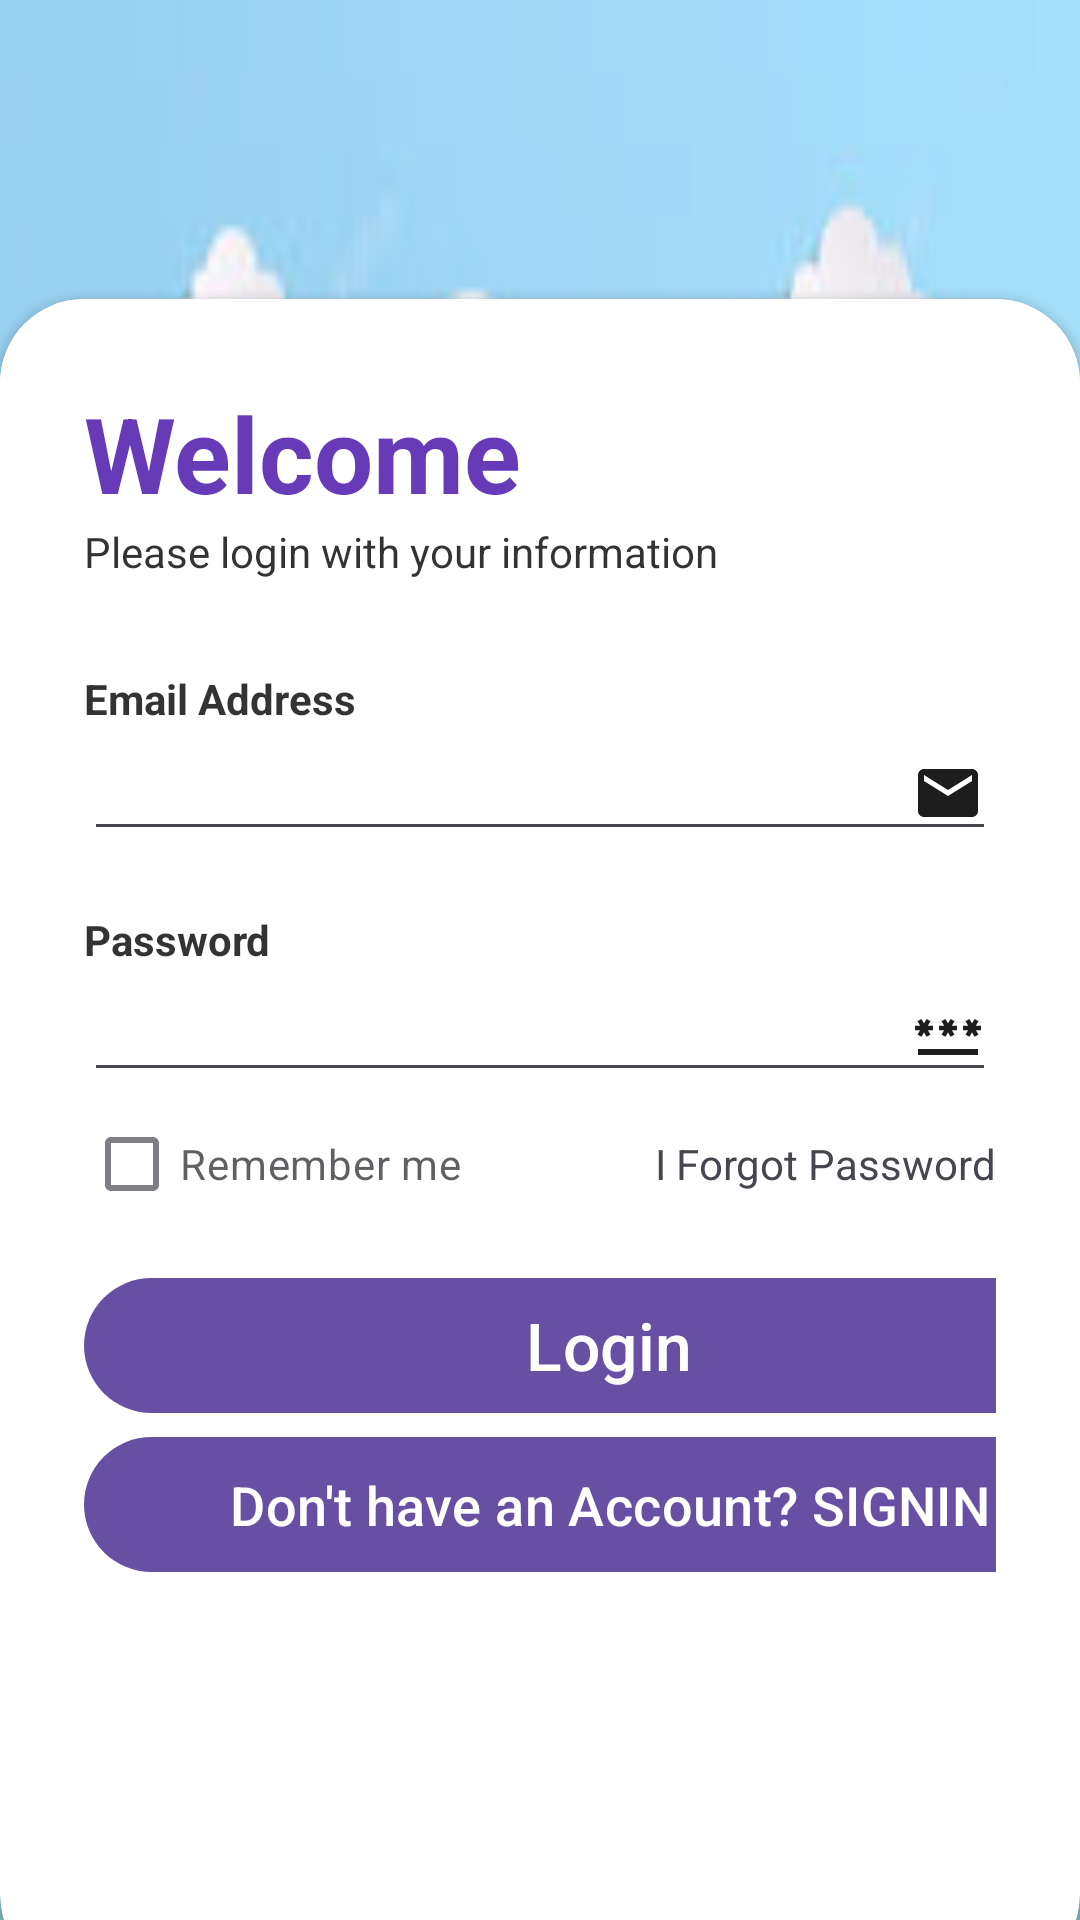

This screen was rendered from an Android layout file. Write that file and the resources it references.
<!-- AndroidManifest.xml: application theme Theme.Travelguide -->
<!-- res/layout/activity_login.xml -->
<?xml version="1.0" encoding="utf-8"?>
<RelativeLayout xmlns:android="http://schemas.android.com/apk/res/android"
    xmlns:app="http://schemas.android.com/apk/res-auto"
    xmlns:tools="http://schemas.android.com/tools"
    android:id="@+id/main"
    android:layout_width="match_parent"
    android:layout_height="match_parent"
    tools:context=".Activities.LoginActivity">



    <RelativeLayout
        android:layout_width="match_parent"
        android:layout_height="match_parent"
        android:background="@color/teal_700"
        android:alpha="0.5">

        <LinearLayout
            android:layout_width="match_parent"
            android:layout_height="match_parent"
            android:layout_marginBottom="28dp"
            android:background="@drawable/bg1"
            android:gravity="center"
            android:orientation="vertical"
            android:padding="28dp">

        </LinearLayout>
    </RelativeLayout>

    <androidx.cardview.widget.CardView
        android:layout_width="match_parent"
        android:layout_height="wrap_content"
        android:layout_alignParentBottom="true"
        app:cardCornerRadius="28dp"
        android:layout_marginBottom="-20dp"
        android:id="@+id/card_view">

        <LinearLayout
            android:layout_width="match_parent"
            android:layout_height="528dp"
            android:layout_marginBottom="32dp"
            android:background="@color/white"
            android:orientation="vertical"
            android:padding="28dp">

            <TextView
                android:layout_width="wrap_content"
                android:layout_height="wrap_content"
                android:text="@string/Welcome"
                android:textColor="@color/my_primary"
                android:textSize="35sp"
                android:textStyle="bold" />

            <TextView
                android:layout_width="wrap_content"
                android:layout_height="wrap_content"
                android:alpha="0.8"
                android:textColor="@color/black"
                android:text="Please login with your information" />

            <View
                android:layout_width="wrap_content"
                android:layout_height="30dp" />

            <TextView
                android:layout_width="wrap_content"
                android:layout_height="wrap_content"
                android:alpha="0.8"
                android:text="Email Address"
                android:textStyle="bold"
                android:textColor="@color/black"/>

            <EditText
                android:id="@+id/email"
                android:layout_width="match_parent"
                android:layout_height="wrap_content"
                android:drawableEnd="@drawable/email"
                android:inputType="textEmailAddress"
                android:textColor="@color/black"/>

            <View
                android:layout_width="wrap_content"
                android:layout_height="20dp" />

            <TextView
                android:layout_width="wrap_content"
                android:layout_height="wrap_content"
                android:alpha="0.8"
                android:text="Password"
                android:textStyle="bold"
                android:textColor="@color/black"/>

            <EditText
                android:id="@+id/password"
                android:layout_width="match_parent"
                android:layout_height="wrap_content"
                android:drawableEnd="@drawable/password"
                android:inputType="textPassword"
                android:textColor="@color/black"/>


            <RelativeLayout
                android:layout_width="match_parent"
                android:layout_height="wrap_content">

                <CheckBox
                    android:layout_width="wrap_content"
                    android:layout_height="wrap_content"
                    android:layout_centerVertical="true"
                    android:alpha="0.7"
                    android:text="Remember me"/>
                <TextView
                    android:layout_width="wrap_content"
                    android:layout_height="wrap_content"
                    android:layout_alignParentEnd="true"
                    android:layout_centerVertical="true"
                    android:text="I Forgot Password" />
            </RelativeLayout>

            <View
                android:layout_width="wrap_content"
                android:layout_height="10dp" />

            <com.google.android.material.button.MaterialButton
                android:id="@+id/login"
                android:layout_width="350dp"
                android:layout_height="53dp"
                android:baselineAligned="false"
                android:onClick="login"
                android:text="@string/login"
                android:textSize="22dp"
                app:cornerRadius="32dp" />

            <com.google.android.material.button.MaterialButton
                android:id="@+id/signin"
                android:layout_width="350dp"
                android:layout_height="53dp"
                android:baselineAligned="false"
                android:onClick="signin"
                android:text="Don't have an Account? SIGNIN"
                android:textSize="18dp"
                app:cornerRadius="32dp" />

        </LinearLayout>

    </androidx.cardview.widget.CardView>

</RelativeLayout>
<!-- resources referenced by this layout -->
<resources>
  <color name="black">#FF000000</color>
  <color name="my_primary">#673AB7</color>
  <color name="teal_700">#FF018786</color>
  <color name="white">#FFFFFFFF</color>
  <!-- drawable bg1: jpeg bitmap (drawable, 11905 bytes) -->
  <!-- drawable email (drawable) -->
  <vector xmlns:android="http://schemas.android.com/apk/res/android" android:alpha="0.89" android:height="24dp" android:tint="#000000" android:viewportHeight="24" android:viewportWidth="24" android:width="24dp">
        
      <path android:fillColor="@android:color/white" android:pathData="M20,4L4,4c-1.1,0 -1.99,0.9 -1.99,2L2,18c0,1.1 0.9,2 2,2h16c1.1,0 2,-0.9 2,-2L22,6c0,-1.1 -0.9,-2 -2,-2zM20,8l-8,5 -8,-5L4,6l8,5 8,-5v2z"/>
      
  </vector>
  <!-- drawable password (drawable) -->
  <vector xmlns:android="http://schemas.android.com/apk/res/android" android:alpha="0.89" android:height="24dp" android:tint="#000000" android:viewportHeight="24" android:viewportWidth="24" android:width="24dp">
        
      <path android:fillColor="@android:color/white" android:pathData="M2,17h20v2H2V17zM3.15,12.95L4,11.47l0.85,1.48l1.3,-0.75L5.3,10.72H7v-1.5H5.3l0.85,-1.47L4.85,7L4,8.47L3.15,7l-1.3,0.75L2.7,9.22H1v1.5h1.7L1.85,12.2L3.15,12.95zM9.85,12.2l1.3,0.75L12,11.47l0.85,1.48l1.3,-0.75l-0.85,-1.48H15v-1.5h-1.7l0.85,-1.47L12.85,7L12,8.47L11.15,7l-1.3,0.75l0.85,1.47H9v1.5h1.7L9.85,12.2zM23,9.22h-1.7l0.85,-1.47L20.85,7L20,8.47L19.15,7l-1.3,0.75l0.85,1.47H17v1.5h1.7l-0.85,1.48l1.3,0.75L20,11.47l0.85,1.48l1.3,-0.75l-0.85,-1.48H23V9.22z"/>
      
  </vector>
  <string name="Welcome">Welcome</string>
  <string name="login">Login</string>
  <style name="Theme.Travelguide" parent="Base.Theme.Travelguide" />
  <style name="Base.Theme.Travelguide" parent="Theme.Material3.DayNight.NoActionBar">
          
          
          <item name="android:statusBarColor">#575757</item>
      </style>
</resources>
